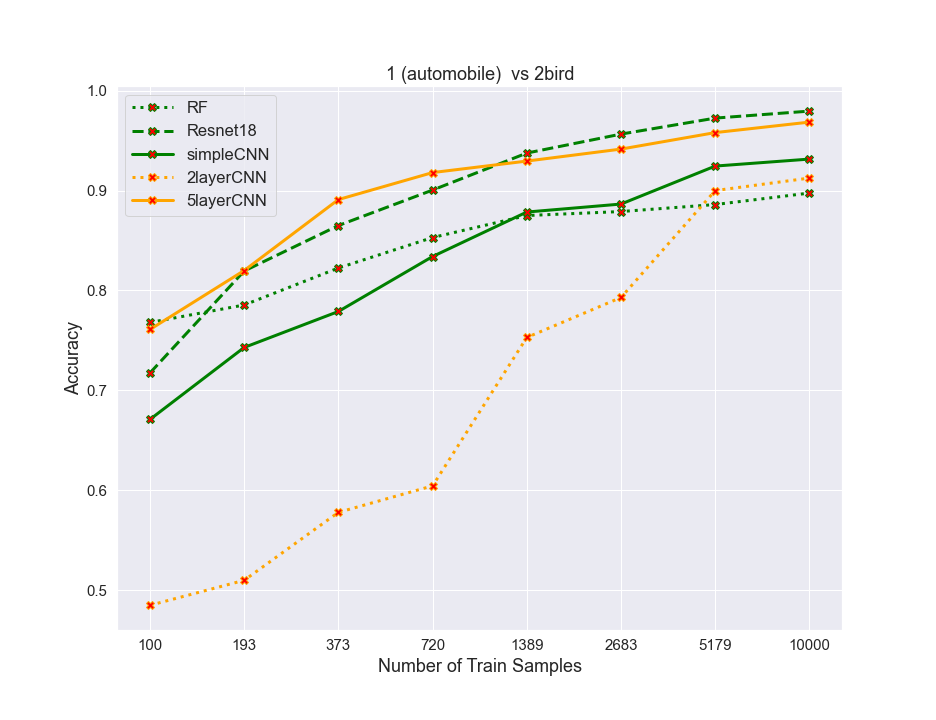

Data behind this chart, as committed beside it:
algos, 0, 1, 2, 3, 4, 5, 6, 7
RF, 0.768, 0.7855, 0.8225, 0.853, 0.875, 0.879, 0.886, 0.8975
resnet, 0.7175, 0.8195, 0.865, 0.9005, 0.9375, 0.9565, 0.9725, 0.9795
simpleCNN, 0.671, 0.743, 0.779, 0.834, 0.8785, 0.8865, 0.9245, 0.9315
2layercnn, 0.485, 0.51, 0.578, 0.6045, 0.753, 0.793, 0.9, 0.9125
5layercnn, 0.761, 0.82, 0.891, 0.918, 0.9295, 0.9415, 0.958, 0.9685
